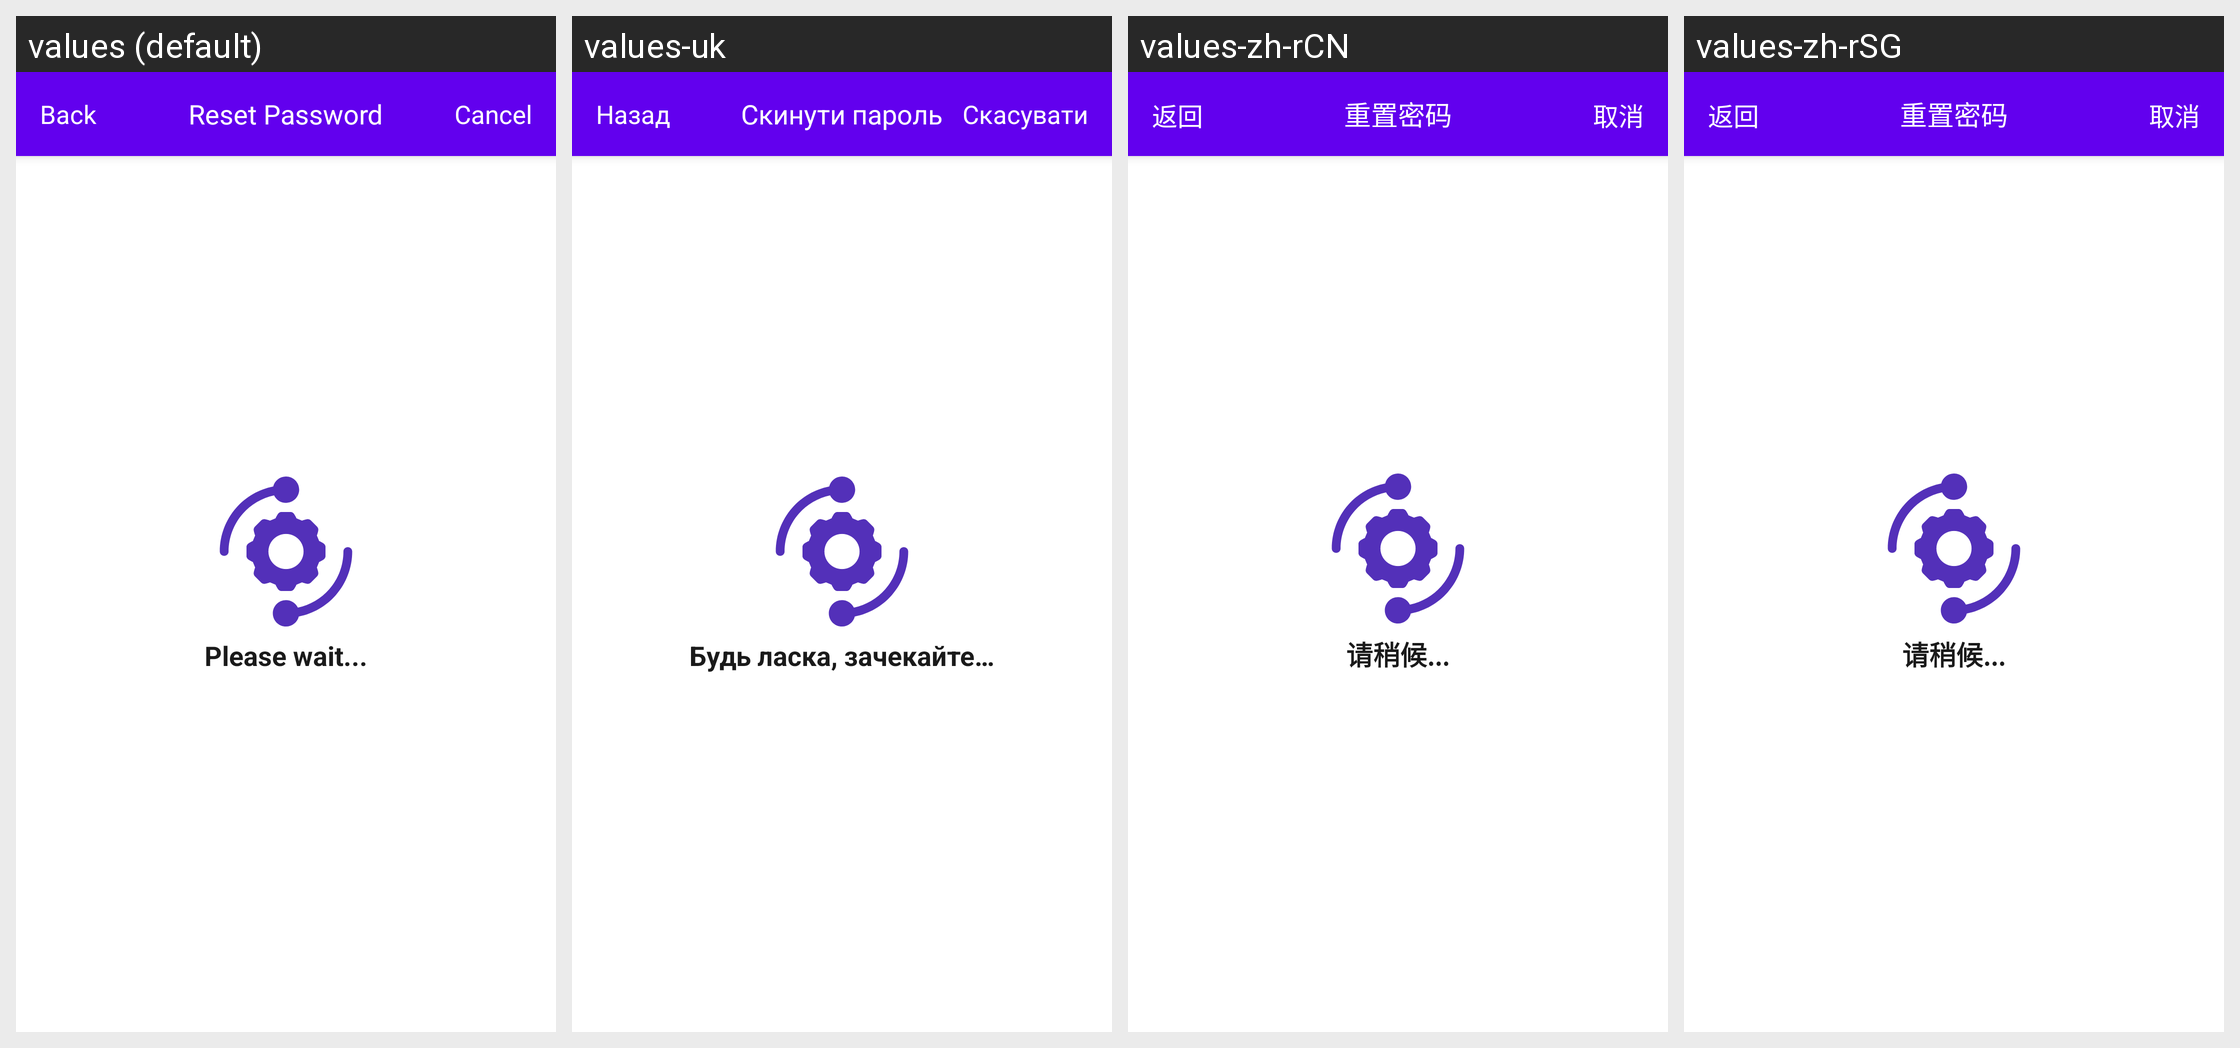

The Android screen above is rendered under several locales of the same app. Produce the string resources it draws, with the default and per-locale values.
Android screen res/layout/activity_we_chat_progress.xml rendered under 4 locales, left to right: values (default), values-uk, values-zh-rCN, values-zh-rSG. Device: Nexus 5 (rendered at 1080×1920; each locale shown at half size, 540×960, under a caption strip naming it); theme AppTheme.
Strings drawn on this screen, with the default value and each locale's value (text and hints the layout hard-codes, and strings that could not be matched under every locale, appear in the picture but are not listed):

progress_we_chat_login
  values: Please wait...
  values-uk: Будь ласка, зачекайте…
  values-zh-rCN: 请稍候...
  values-zh-rSG: 请稍候...

btn_reset_password
  values: Reset Password
  values-uk: Скинути пароль
  values-zh-rCN: 重置密码
  values-zh-rSG: 重置密码

btn_back
  values: Back
  values-uk: Назад
  values-zh-rCN: 返回
  values-zh-rSG: 返回

btn_cancel
  values: Cancel
  values-uk: Скасувати
  values-zh-rCN: 取消
  values-zh-rSG: 取消
